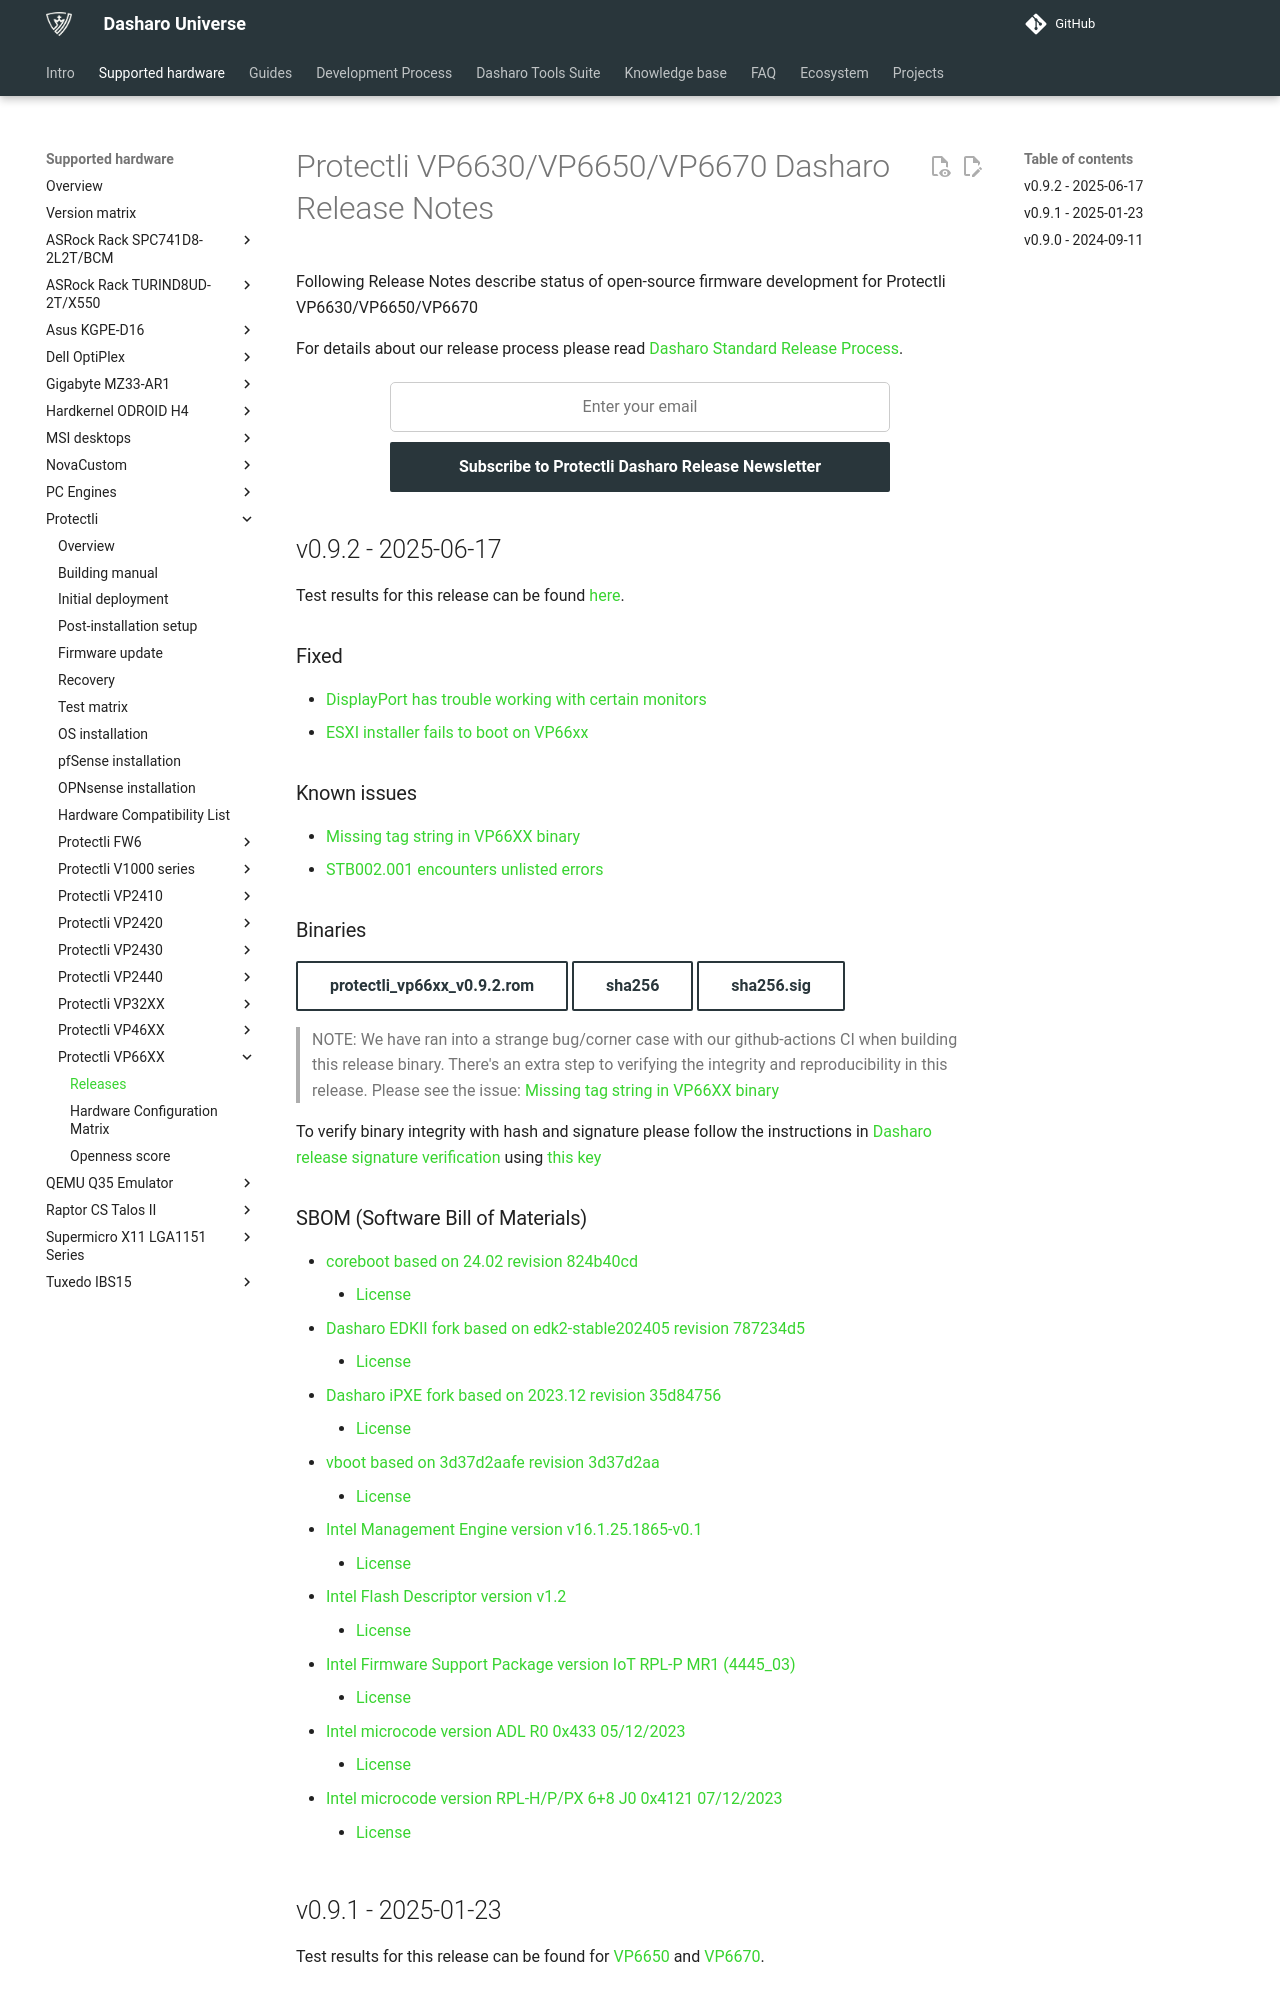

repository: Dasharo/docs · page: variants/protectli_vp66xx/releases/index.html · generator: mkdocs

# Protectli VP6630/VP6650/VP6670 Dasharo Release Notes

Following Release Notes describe status of open-source firmware development
for Protectli VP6630/VP6650/VP6670

For details about our release process please read
[Dasharo Standard Release Process](../../dev-proc/standard-release-process.md).

{{ subscribe_form("49abc4a2-0807-4720-aef2-b150ef701b30",
"Subscribe to Protectli Dasharo Release Newsletter") }}

## v0.9.2 - 2025-06-17

Test results for this release can be found
[here](https://github.com/Dasharo/osfv-results/blob/main/boards/Protectli/VP66xx/).

### Fixed

- [DisplayPort has trouble working with certain monitors](https://github.com/Dasharo/dasharo-issues/issues/1015)
- [ESXI installer fails to boot on VP66xx](https://github.com/Dasharo/dasharo-issues/issues/1232)

### Known issues

- [Missing tag string in VP66XX binary](https://github.com/Dasharo/dasharo-issues/issues/1391)
- [STB002.001 encounters unlisted errors](https://github.com/Dasharo/dasharo-issues/issues/1013)

### Binaries

[protectli_vp66xx_v0.9.2.rom][protectli_vp66xx_v0.9.2.rom_file]{.md-button}
[sha256][protectli_vp66xx_v0.9.2.rom_hash]{.md-button}
[sha256.sig][protectli_vp66xx_v0.9.2.rom_sig]{.md-button}

> NOTE: We have ran into a strange bug/corner case with our github-actions CI
  when building this release binary. There's an extra step to verifying the
  integrity and reproducibility in this release. Please see the issue:
  [Missing tag string in VP66XX binary](https://github.com/Dasharo/dasharo-issues/issues/1391)

To verify binary integrity with hash and signature please follow the
instructions in [Dasharo release signature verification](../../guides/signature-verification.md)
using [this key](https://github.com/3mdeb/3mdeb-secpack/blob/master/customer-keys/protectli/release-keys/dasharo-release-0.9.x-for-protectli-signing-key.asc)

### SBOM (Software Bill of Materials)

- [coreboot based on 24.02 revision 824b40cd](https://github.com/Dasharo/coreboot/tree/824b40cd)
    + [License](https://github.com/Dasharo/coreboot/blob/824b40cd/COPYING)
- [Dasharo EDKII fork based on edk2-stable202405 revision 787234d5](https://github.com/Dasharo/edk2/tree/787234d5)
    + [License](https://github.com/Dasharo/edk2/blob/787234d5/License.txt)
- [Dasharo iPXE fork based on 2023.12 revision 35d84756](https://github.com/Dasharo/ipxe/tree/35d84756)
    + [License](https://github.com/Dasharo/ipxe/blob/35d84756/COPYING.GPLv2)
- [vboot based on 3d37d2aafe revision 3d37d2aa](https://chromium.googlesource.com/chromiumos/platform/vboot_reference/+/3d37d2aa/)
    + [License](https://chromium.googlesource.com/chromiumos/platform/vboot_reference/+/3d37d2aa/LICENSE)
- [Intel Management Engine version v16.1.25.1865-v0.1](https://github.com/Dasharo/dasharo-blobs/blob/cc9465c1/protectli/vault_adl_p/)
    + [License](https://github.com/Dasharo/dasharo-blobs/blob/cc9465c1/licenses/pv%20intel%20obl%20software%20license%20agreement%2011.2.2017.pdf)
- [Intel Flash Descriptor version v1.2](https://github.com/Dasharo/dasharo-blobs/blob/cc9465c1/protectli/vault_adl_p/)
    + [License](https://github.com/Dasharo/dasharo-blobs/blob/cc9465c1/licenses/pv%20intel%20obl%20software%20license%20agreement%2011.2.2017.pdf)
- [Intel Firmware Support Package version IoT RPL-P MR1 (4445_03)](https://github.com/intel/FSP/commits/3819544e/RaptorLakeFspBinPkg/IoT/RaptorLakeP)
    + [License](https://github.com/intel/FSP/blob/3819544e/FSP_License.pdf)
- [Intel microcode version ADL R0 0x433 05/12/2023](https://github.com/intel/Intel-Linux-Processor-Microcode-Data-Files/tree/microcode-20240531/intel-ucode/06-9a-04)
    + [License](https://github.com/intel/Intel-Linux-Processor-Microcode-Data-Files/blob/microcode-20240531/license)
- [Intel microcode version RPL-H/P/PX 6+8 J0 0x4121 07/12/2023](https://github.com/intel/Intel-Linux-Processor-Microcode-Data-Files/tree/microcode-20240531/intel-ucode/06-ba-02)
    + [License](https://github.com/intel/Intel-Linux-Processor-Microcode-Data-Files/blob/microcode-20240531/license)

[protectli_vp66xx_v0.9.2.rom_file]: https://dl.3mdeb.com/open-source-firmware/Dasharo/protectli_vault_adl/uefi/v0.9.2/protectli_vp66xx_v0.9.2.rom
[protectli_vp66xx_v0.9.2.rom_hash]: https://dl.3mdeb.com/open-source-firmware/Dasharo/protectli_vault_adl/uefi/v0.9.2/protectli_vp66xx_v0.9.2.rom.sha256
[protectli_vp66xx_v0.9.2.rom_sig]: https://dl.3mdeb.com/open-source-firmware/Dasharo/protectli_vault_adl/uefi/v0.9.2/protectli_vp66xx_v0.9.2.rom.sha256.sig

## v0.9.1 - 2025-01-23

Test results for this release can be found for [VP6650](https://github.com/Dasharo/osfv-results/blob/main/boards/Protectli/VP66xx/VP6650_v0.9.1_results.csv)
and [VP6670](https://github.com/Dasharo/osfv-results/blob/main/boards/Protectli/VP66xx/VP6670_v0.9.1_results.csv).

### Added

- [CPU throttling option](https://docs.dasharo.com/dasharo-menu-docs/dasharo-system-features/#power-management-options)
- [Power state after AC loss option](https://docs.dasharo.com/dasharo-menu-docs/dasharo-system-features/#power-management-options)
- [Fan control option](https://docs.dasharo.com/dasharo-menu-docs/dasharo-system-features/#power-management-options)

### Changed

- Rebased coreboot to 24.02
- Rebased edk2 to edk2-stable202405
- Updated Intel ME and Flash Descriptor (refer to SBOM section)

### Fixed

- [TPM Physical Presence interface not working in TPM2 setup menu](https://github.com/Dasharo/dasharo-issues/issues/521)
- Platform is power cycling instead of resetting during reboot or reset from
  setup menu

### Known issues

- [DisplayPort has trouble working with certain monitors](https://github.com/Dasharo/dasharo-issues/issues/1015)
- [STB002.201 encounters unlisted errors](https://github.com/Dasharo/dasharo-issues/issues/1013)
